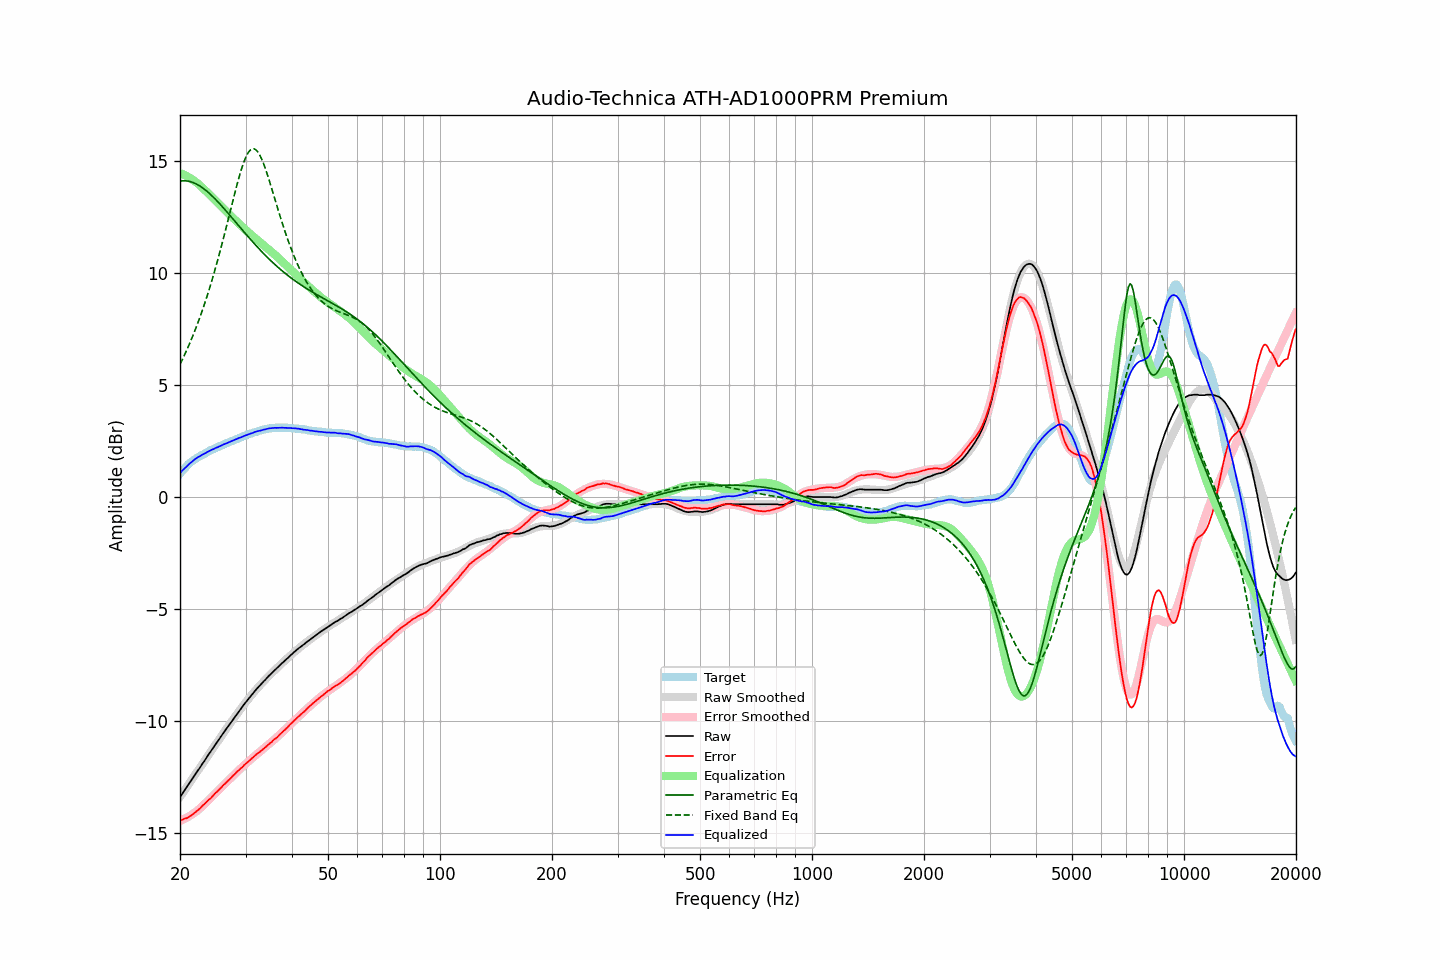

The data file committed next to this chart (first rows):
frequency, raw, error, smoothed, error_smoothed, equalization, parametric_eq, fixed_band_eq, equalized_raw, equalized_smoothed, target
20.00, -13.40, -14.44, -13.40, -14.46, 14.46, 14.09, 5.92, 1.06, 1.06, 1.04
20.20, -13.29, -14.42, -13.29, -14.43, 14.43, 14.10, 6.07, 1.14, 1.14, 1.13
20.40, -13.19, -14.40, -13.19, -14.40, 14.40, 14.11, 6.21, 1.21, 1.21, 1.21
20.61, -13.08, -14.36, -13.08, -14.37, 14.37, 14.11, 6.37, 1.28, 1.29, 1.28
20.81, -12.98, -14.35, -12.97, -14.33, 14.33, 14.11, 6.52, 1.35, 1.35, 1.37
21.02, -12.87, -14.32, -12.87, -14.29, 14.29, 14.10, 6.69, 1.42, 1.42, 1.45
21.23, -12.76, -14.27, -12.76, -14.25, 14.25, 14.08, 6.85, 1.49, 1.48, 1.51
21.44, -12.66, -14.23, -12.66, -14.20, 14.20, 14.06, 7.02, 1.54, 1.55, 1.57
21.66, -12.55, -14.17, -12.55, -14.15, 14.15, 14.04, 7.20, 1.60, 1.60, 1.62
21.87, -12.44, -14.11, -12.44, -14.10, 14.10, 14.01, 7.37, 1.67, 1.66, 1.67
22.09, -12.34, -14.06, -12.34, -14.05, 14.05, 13.98, 7.56, 1.71, 1.71, 1.72
22.31, -12.23, -14.00, -12.23, -13.99, 13.99, 13.94, 7.75, 1.77, 1.76, 1.77
22.54, -12.13, -13.94, -12.12, -13.93, 13.93, 13.90, 7.94, 1.80, 1.81, 1.81
22.76, -12.02, -13.87, -12.02, -13.87, 13.87, 13.85, 8.14, 1.85, 1.85, 1.85
22.99, -11.91, -13.79, -11.91, -13.80, 13.80, 13.80, 8.35, 1.89, 1.89, 1.88
23.22, -11.81, -13.73, -11.80, -13.73, 13.73, 13.75, 8.56, 1.92, 1.93, 1.92
23.45, -11.70, -13.66, -11.70, -13.66, 13.66, 13.69, 8.77, 1.96, 1.97, 1.96
23.69, -11.59, -13.59, -11.59, -13.59, 13.59, 13.63, 9.00, 2.00, 2.00, 2.00
23.92, -11.48, -13.52, -11.48, -13.52, 13.52, 13.57, 9.23, 2.04, 2.04, 2.04
24.16, -11.38, -13.47, -11.38, -13.45, 13.45, 13.50, 9.46, 2.07, 2.07, 2.09
24.40, -11.27, -13.38, -11.27, -13.38, 13.38, 13.43, 9.70, 2.11, 2.11, 2.12
24.65, -11.17, -13.31, -11.17, -13.31, 13.31, 13.36, 9.94, 2.14, 2.14, 2.14
24.89, -11.06, -13.22, -11.06, -13.24, 13.24, 13.29, 10.20, 2.18, 2.17, 2.17
25.14, -10.96, -13.17, -10.96, -13.16, 13.16, 13.22, 10.45, 2.21, 2.21, 2.21
25.39, -10.86, -13.09, -10.85, -13.09, 13.09, 13.14, 10.72, 2.24, 2.24, 2.24
25.65, -10.75, -13.03, -10.75, -13.02, 13.02, 13.06, 10.98, 2.27, 2.27, 2.28
25.91, -10.65, -12.95, -10.65, -12.95, 12.95, 12.98, 11.26, 2.30, 2.30, 2.30
26.16, -10.54, -12.87, -10.54, -12.88, 12.88, 12.90, 11.54, 2.34, 2.33, 2.33
26.43, -10.44, -12.81, -10.44, -12.81, 12.81, 12.82, 11.82, 2.37, 2.36, 2.37
26.69, -10.34, -12.74, -10.34, -12.73, 12.73, 12.74, 12.10, 2.40, 2.39, 2.40
26.96, -10.24, -12.67, -10.24, -12.66, 12.66, 12.66, 12.39, 2.42, 2.42, 2.43
27.23, -10.14, -12.60, -10.14, -12.59, 12.59, 12.57, 12.68, 2.45, 2.45, 2.46
27.50, -10.04, -12.53, -10.04, -12.52, 12.52, 12.49, 12.97, 2.48, 2.49, 2.49
27.77, -9.94, -12.45, -9.94, -12.45, 12.45, 12.40, 13.26, 2.51, 2.52, 2.51
28.05, -9.84, -12.39, -9.84, -12.38, 12.38, 12.32, 13.54, 2.54, 2.55, 2.55
28.33, -9.74, -12.31, -9.74, -12.31, 12.31, 12.23, 13.82, 2.57, 2.58, 2.57
28.62, -9.64, -12.24, -9.64, -12.24, 12.24, 12.15, 14.08, 2.60, 2.61, 2.60
28.90, -9.54, -12.18, -9.54, -12.18, 12.18, 12.07, 14.34, 2.64, 2.64, 2.64
29.19, -9.45, -12.11, -9.45, -12.11, 12.11, 11.98, 14.58, 2.66, 2.66, 2.66
29.48, -9.35, -12.06, -9.35, -12.04, 12.04, 11.90, 14.80, 2.69, 2.69, 2.71
29.78, -9.25, -11.97, -9.25, -11.97, 11.97, 11.81, 15.00, 2.72, 2.72, 2.72
30.08, -9.16, -11.91, -9.16, -11.91, 11.91, 11.73, 15.17, 2.75, 2.75, 2.75
30.38, -9.07, -11.85, -9.07, -11.84, 11.84, 11.65, 15.31, 2.77, 2.78, 2.78
30.68, -8.98, -11.79, -8.98, -11.78, 11.78, 11.57, 15.42, 2.80, 2.80, 2.81
30.99, -8.89, -11.72, -8.89, -11.72, 11.72, 11.48, 15.50, 2.83, 2.83, 2.83
31.30, -8.81, -11.66, -8.80, -11.66, 11.66, 11.40, 15.54, 2.85, 2.85, 2.85
31.61, -8.72, -11.60, -8.72, -11.60, 11.60, 11.32, 15.54, 2.88, 2.88, 2.88
31.93, -8.63, -11.53, -8.64, -11.54, 11.54, 11.25, 15.51, 2.91, 2.90, 2.90
32.24, -8.55, -11.47, -8.55, -11.48, 11.48, 11.17, 15.44, 2.93, 2.92, 2.92
32.57, -8.47, -11.42, -8.47, -11.42, 11.42, 11.09, 15.34, 2.95, 2.95, 2.95
32.89, -8.40, -11.37, -8.39, -11.36, 11.36, 11.01, 15.21, 2.96, 2.97, 2.97
33.22, -8.32, -11.31, -8.31, -11.30, 11.30, 10.94, 15.05, 2.98, 2.99, 2.99
33.55, -8.24, -11.25, -8.24, -11.24, 11.24, 10.86, 14.87, 3.00, 3.00, 3.01
33.89, -8.17, -11.19, -8.16, -11.18, 11.18, 10.79, 14.68, 3.01, 3.02, 3.02
34.23, -8.09, -11.13, -8.09, -11.12, 11.12, 10.72, 14.47, 3.03, 3.03, 3.04
34.57, -8.01, -11.06, -8.01, -11.06, 11.06, 10.65, 14.25, 3.05, 3.05, 3.05
34.92, -7.94, -11.00, -7.94, -11.00, 11.00, 10.58, 14.02, 3.06, 3.06, 3.06
35.27, -7.87, -10.95, -7.87, -10.94, 10.94, 10.51, 13.78, 3.07, 3.07, 3.08
35.62, -7.80, -10.87, -7.80, -10.88, 10.88, 10.44, 13.54, 3.08, 3.08, 3.07
35.97, -7.73, -10.81, -7.73, -10.81, 10.81, 10.38, 13.30, 3.09, 3.08, 3.08
... 635 more rows
